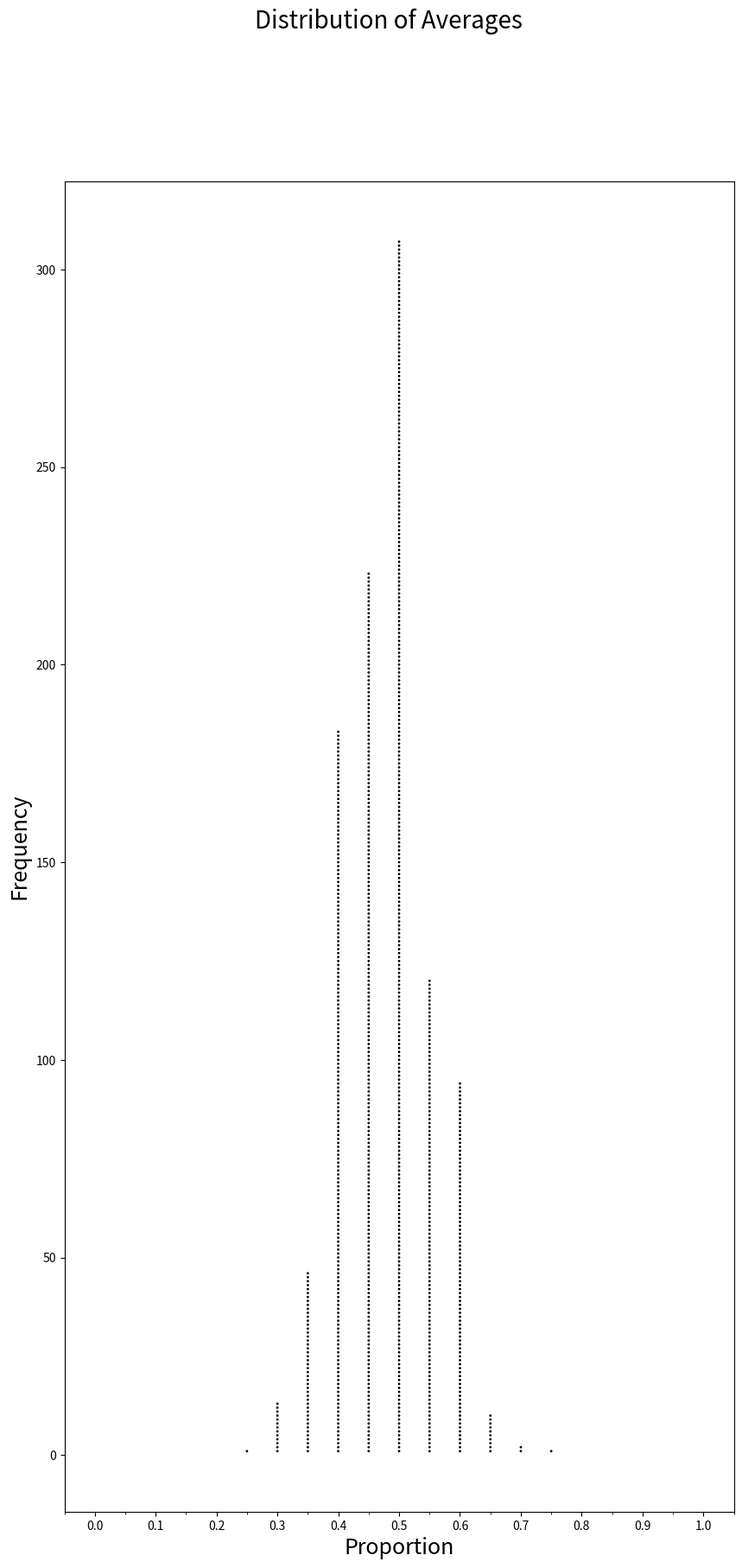

Here is the Python script that generated this plot:
# -*- coding: utf-8 -*-
"""
Created on Fri Nov 29 17:40:01 2019

@author: Kaitlin

1. Take sample of random numbers. size = 30
2. take mean
3. add mean to new list
4. repeat >200 times
"""

import sys
import numpy as np
import matplotlib.pyplot as plt
import matplotlib.ticker as ticker
import seaborn as sns
import pandas as pd


'''Default values'''
#Probability
p = .5
#Number of trials
n = 1000
#Size of bins in percent integer
b = 5
#Size of trials
t = 50


'''Deal with command line arguments'''
if(len(sys.argv)):
    for i in range(1,len(sys.argv)):
        #Probability
        if sys.argv[i][0]=='p':
            p = float(sys.argv[i][2:])
            print(p)
        #Number of Trials
        elif sys.argv[i][0]=='n':
            n = int(sys.argv[i][2:])
            print(n)
        #Size of bins
        elif sys.argv[i][0]=='b':
            b = float(sys.argv[i][2:])
            print(b)
        #Size of trials
        elif sys.argv[i][0]=='t':
            t = int(sys.argv[i][2:])
            print(t)
        #Seed for trial generation
        elif sys.argv[i][0]=='s':
            s = int(sys.argv[i][2:])
            np.random.seed(s)
        #error if not any of these
        else:
            raise ValueError(sys.argv[i],' is not a valid argument.')
        

'''Take the random sample'''
avg = []
for i in range(n):
    list = np.random.choice(2,t, p=[(1-p),p])
    avg.append(sum(list)*100/t)


'''histogram'''
fig = plt.figure()
ax = sns.distplot(pd.Series(avg,name="Percent who Said 'Yes'"))
ax.figure.savefig("histogram")
ax.clear()


'''dotplot :('''
#number of bins
bins = np.arange((100.0/b)+2)*b

#figure scaling, axis labels, and ticks
p = plt.figure(figsize=(10,20))
ax = plt.axes()
ax.xaxis.set_major_locator(ticker.MultipleLocator(b/50))
ax.xaxis.set_minor_locator(ticker.MultipleLocator(b/100))
p.add_axes(ax)
p.suptitle('Distribution of Averages', fontsize=20)
plt.xlabel('Proportion', fontsize=18)
plt.ylabel('Frequency', fontsize=18)

#set up and set frequency and value tables
hist, edges = np.histogram(avg,bins=bins,)#range=(0,10))
y = np.arange(1,hist.max()+1)
x = np.arange((100.0/b)+1)/(100.0/b)
X,Y = np.meshgrid(x,y)

#plot the points
plt.scatter(X,Y, c=Y<=hist, cmap="Greys",s=1)

#save the figure to dot.png
p.savefig("dot")
